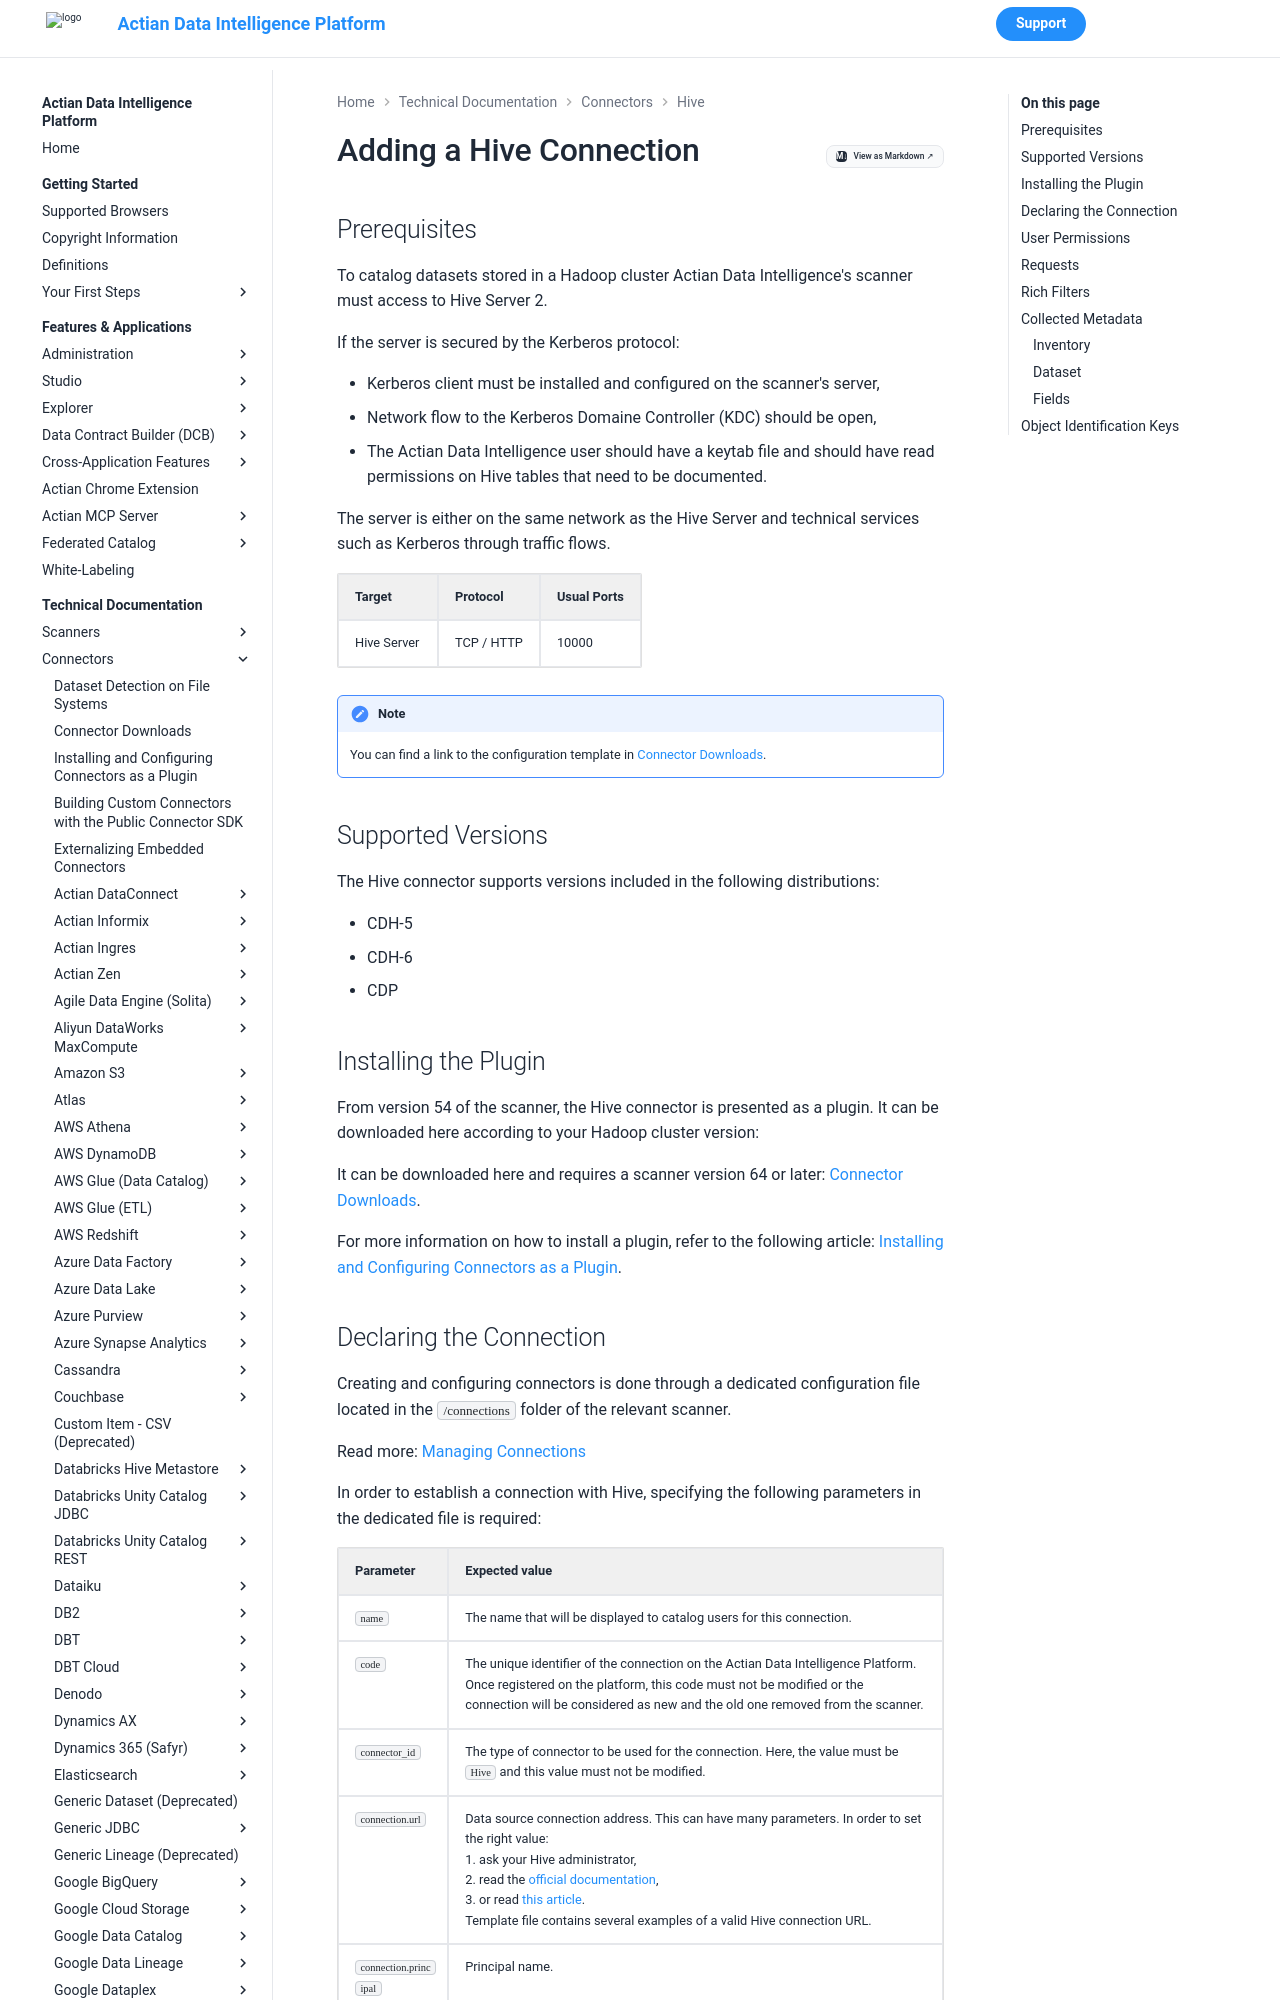

repository: ActianCorp/zeenea-platform-docs · page: latest/technical-documentation/connectors/hive/hive.html · generator: mkdocs

# Adding a Hive Connection

## Prerequisites

To catalog datasets stored in a Hadoop cluster Actian Data Intelligence's scanner must access to Hive Server 2.

If the server is secured by the Kerberos protocol:

* Kerberos client must be installed and configured on the scanner's server,
* Network flow to the Kerberos Domaine Controller (KDC) should be open,
* The Actian Data Intelligence user should have a keytab file and should have read permissions on Hive tables that need to be documented.

The server is either on the same network as the Hive Server and technical services such as Kerberos through traffic flows.

| Target | Protocol	| Usual Ports |
| :--- | :--- | :--- |
| Hive Server | TCP / HTTP | 10000 |

!!! note
    You can find a link to the configuration template in [Connector Downloads](../connectors-list.md).


## Supported Versions

The Hive connector supports versions included in the following distributions: 

* CDH-5
* CDH-6
* CDP

## Installing the Plugin

From version 54 of the scanner, the Hive connector is presented as a plugin. It can be downloaded here according to your Hadoop cluster version:

It can be downloaded here and requires a scanner version 64 or later: [Connector Downloads](../connectors-list.md).

For more information on how to install a plugin, refer to the following article: [Installing and Configuring Connectors as a Plugin](../connectors-install-as-plugin.md).
